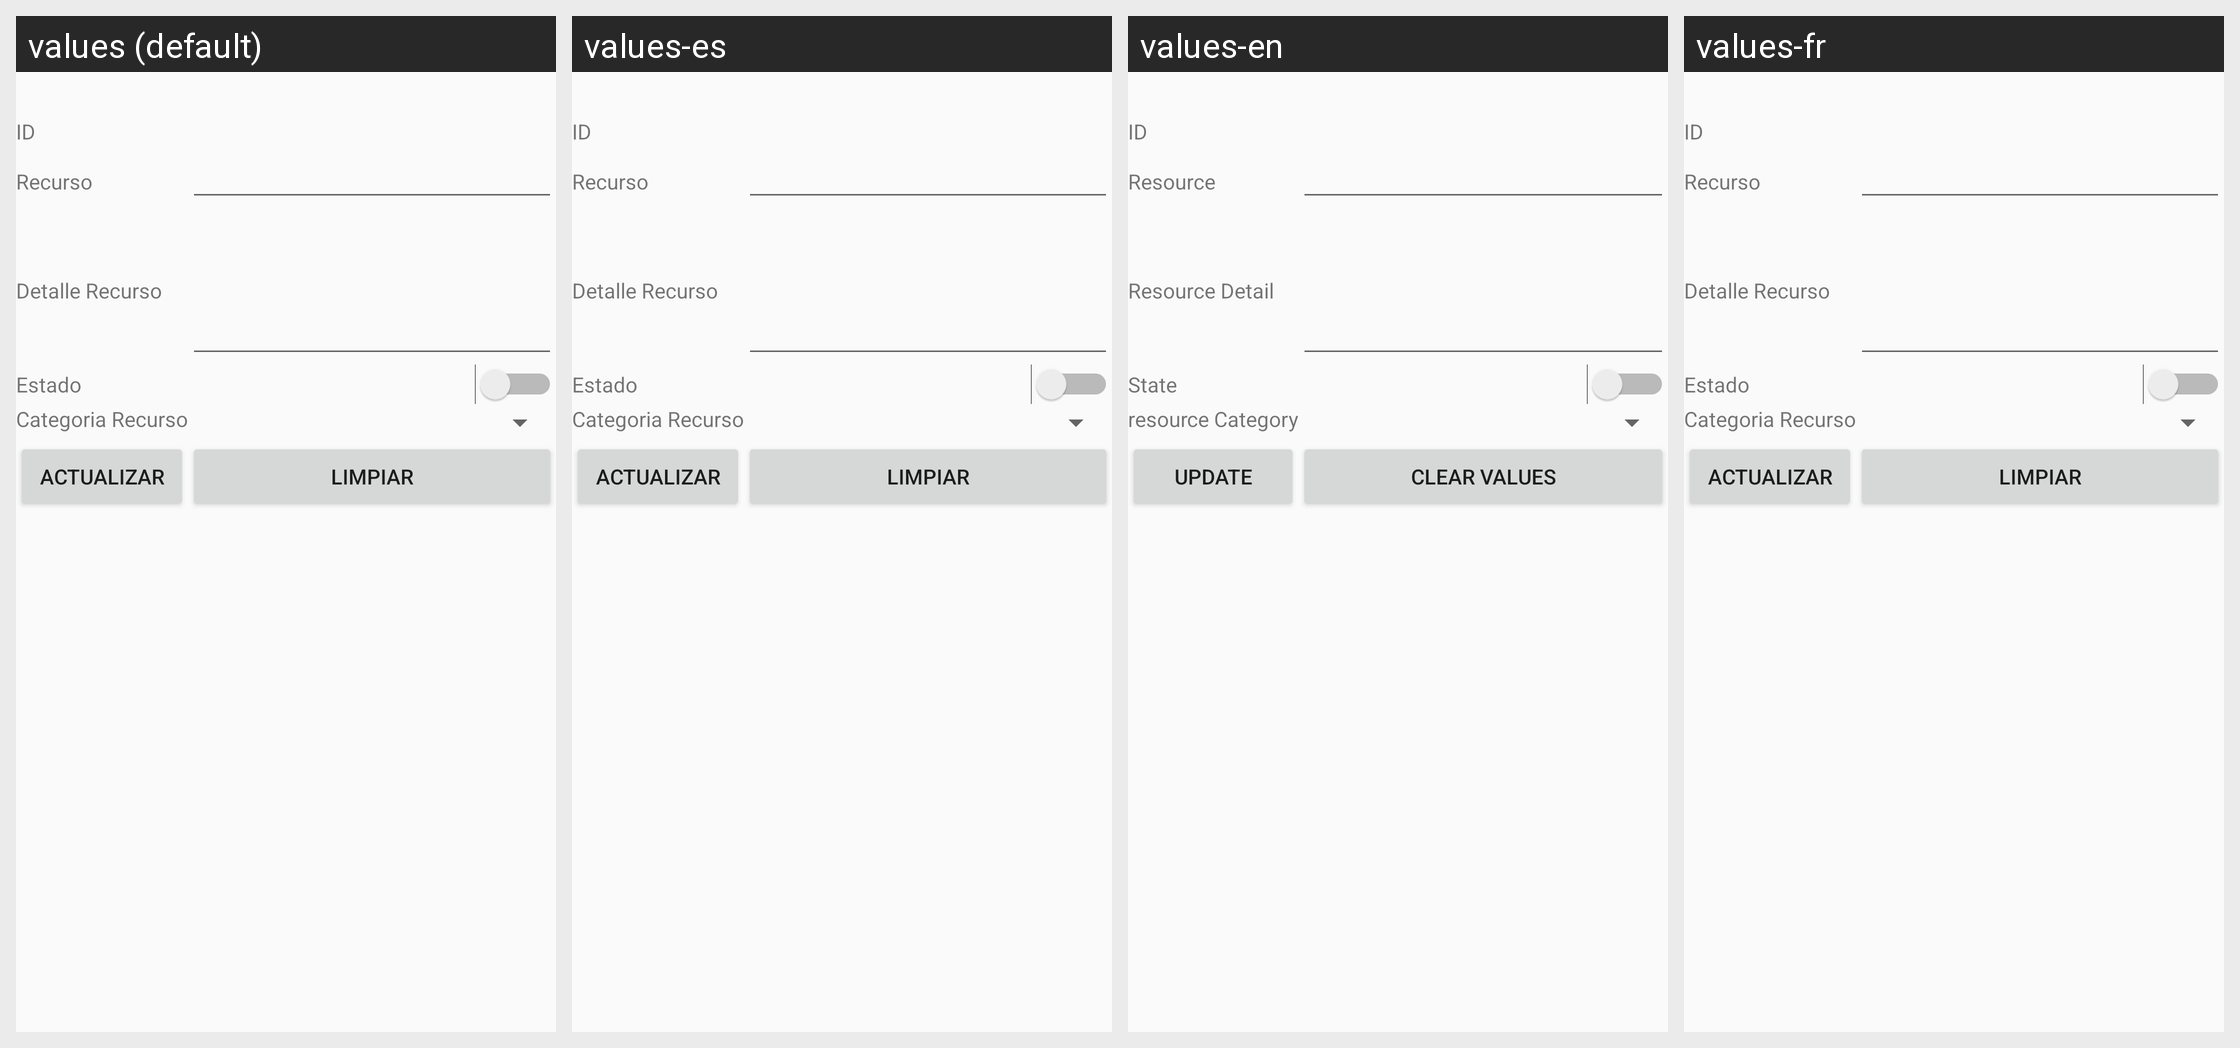

For this localized Android screen grid, give each drawn string resource with its value in every locale shown.
Android screen res/layout/activity_recurso_actualizar.xml rendered under 4 locales, left to right: values (default), values-es, values-en, values-fr. Device: Nexus 5 (rendered at 1080×1920; each locale shown at half size, 540×960, under a caption strip naming it); theme AppTheme.
Strings drawn on this screen, with the default value and each locale's value (text and hints the layout hard-codes, and strings that could not be matched under every locale, appear in the picture but are not listed):

id
  values: ID
  values-es: ID  [not translated; the default value is used]
  values-en: ID  [not translated; the default value is used]
  values-fr: ID  [not translated; the default value is used]

nom_recurso
  values: Recurso
  values-es: Recurso
  values-en: Resource
  values-fr: Recurso

det_recurso
  values: Detalle Recurso
  values-es: Detalle Recurso
  values-en: Resource Detail
  values-fr: Detalle Recurso

estado
  values: Estado
  values-es: Estado
  values-en: State
  values-fr: Estado

categoriaRecurso
  values: Categoria Recurso
  values-es: Categoria Recurso
  values-en: resource Category
  values-fr: Categoria Recurso

actualizar
  values: actualizar
  values-es: Actualizar
  values-en: Update
  values-fr: actualizar

limpiar
  values: Limpiar
  values-es: Limpiar
  values-en: Clear Values
  values-fr: Limpiar
